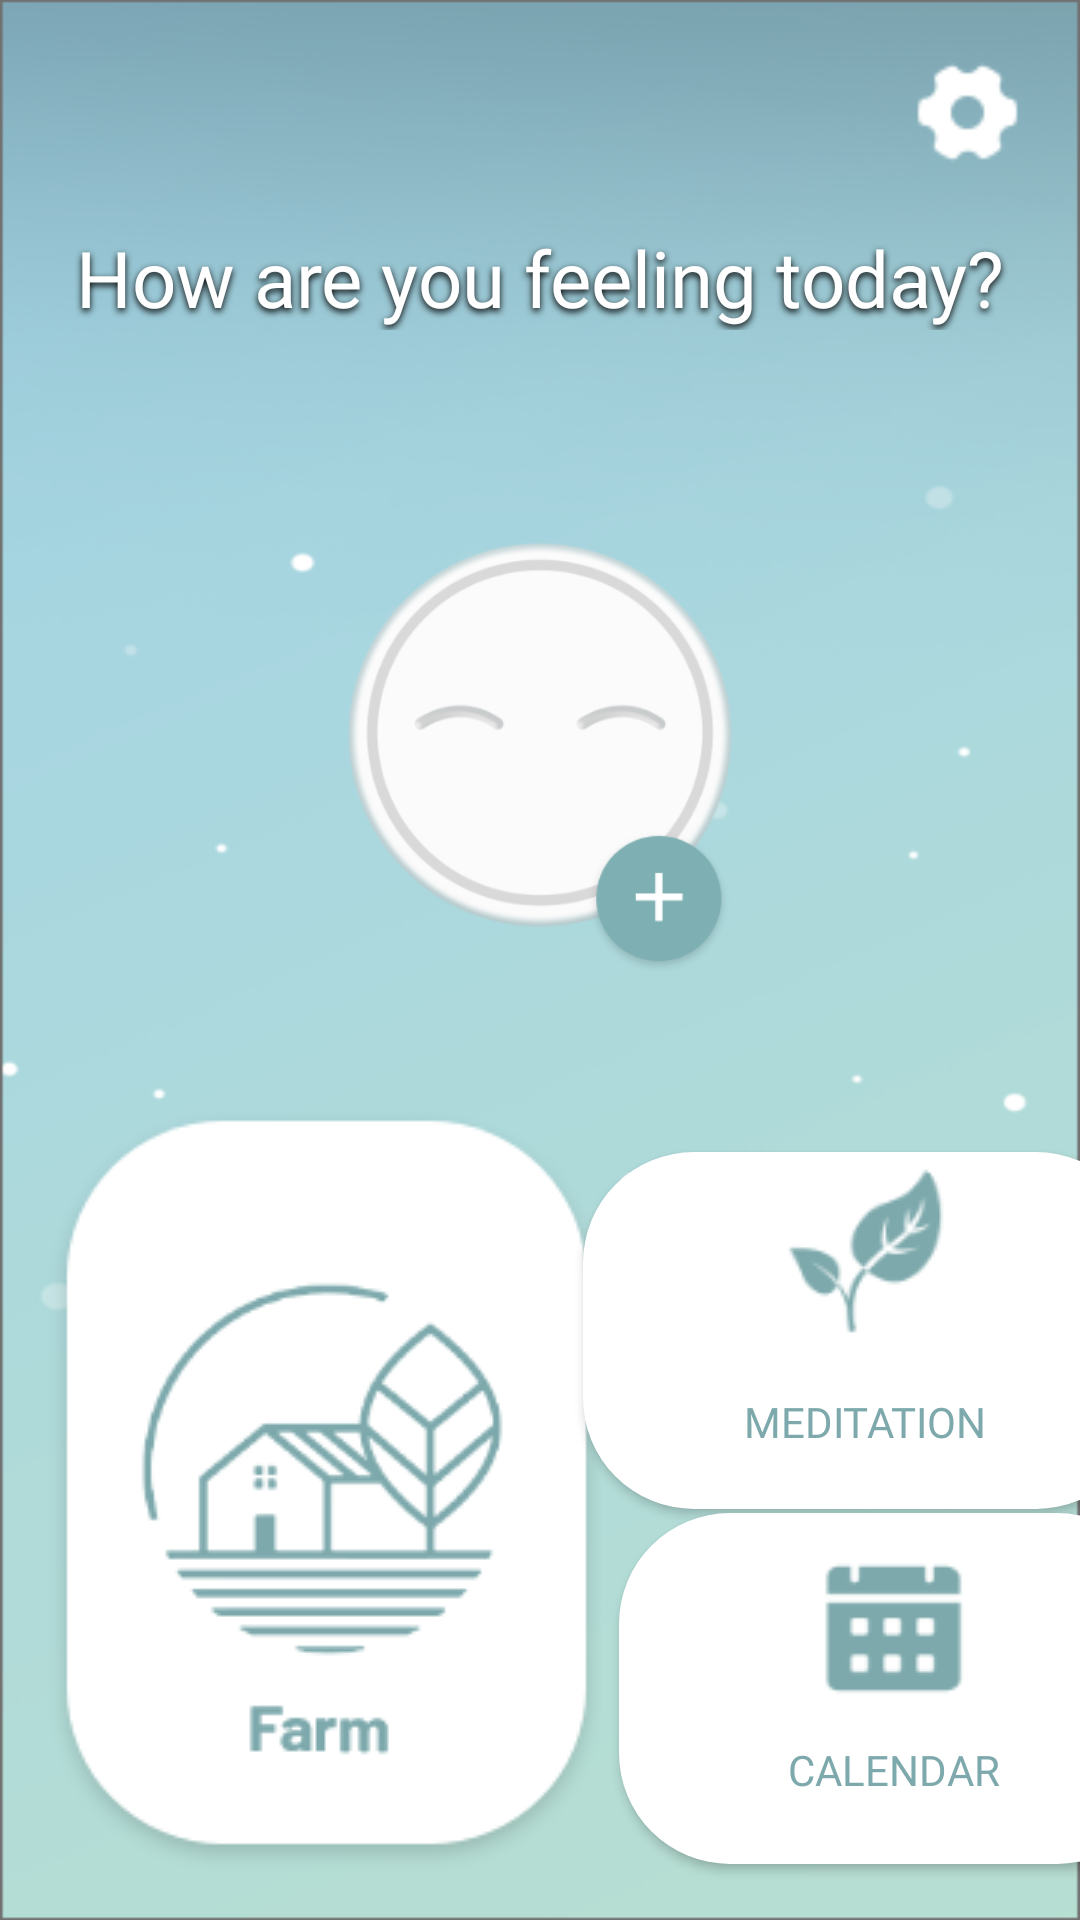

Android layout source for this screen:
<!-- AndroidManifest.xml: application theme Theme.ANDE -->
<!-- res/layout/activity_main.xml -->
<?xml version="1.0" encoding="utf-8"?>
<androidx.constraintlayout.widget.ConstraintLayout xmlns:android="http://schemas.android.com/apk/res/android"
    xmlns:app="http://schemas.android.com/apk/res-auto"
    xmlns:tools="http://schemas.android.com/tools"
    android:layout_width="match_parent"
    android:layout_height="match_parent"
    tools:context=".activity.MainActivity"
    android:background="@drawable/defaultbackground">


    <LinearLayout
        android:id="@+id/linearLayout2"
        android:layout_width="match_parent"
        android:layout_height="match_parent"
        android:orientation="vertical"
        app:layout_constraintBottom_toBottomOf="parent"
        app:layout_constraintEnd_toEndOf="parent"
        app:layout_constraintHorizontal_bias="1.0"
        app:layout_constraintStart_toStartOf="parent"
        app:layout_constraintTop_toTopOf="parent"
        app:layout_constraintVertical_bias="0.0">

    <ImageView
        android:id="@+id/settingsButton"
        android:layout_width="75dp"
        android:layout_height="75dp"
        android:layout_gravity="right"
        android:onClick="onClick"
        android:padding="20dp"
        android:scaleType="fitCenter"
        app:srcCompat="@drawable/settings" />

    <TextView
        android:id="@+id/logout"
        android:layout_width="match_parent"
        android:layout_height="wrap_content"
        android:fontFamily="@font/barlow_bold"
        android:shadowColor="#000000"
        android:shadowDx="0"
        android:shadowDy="3"
        android:shadowRadius="6"
        android:text="How are you feeling today?"
        android:textAlignment="center"
        android:textColor="#FFFFFF"
        android:textSize="26dp" />

    <ImageView
        android:id="@+id/imageView2"
        android:layout_width="match_parent"
        android:layout_height="230dp"
        android:layout_marginTop="20dp"
        android:adjustViewBounds="true"
        android:onClick="onClick"
        app:srcCompat="@drawable/homepage_emoji" />

        <androidx.constraintlayout.widget.ConstraintLayout
            android:layout_width="match_parent"
            android:layout_height="match_parent"
            android:layout_gravity="center"
            android:elevation="30dp">

            <ImageView
                android:id="@+id/farmButton"
                android:layout_width="188dp"
                android:layout_height="260dp"
                android:layout_gravity="center"
                android:layout_marginEnd="7dp"
                android:adjustViewBounds="false"
                android:cropToPadding="false"
                android:onClick="onClick"
                android:scaleType="center"
                android:scaleX="1"
                android:scaleY="1"

                app:layout_constraintBottom_toBottomOf="parent"
                app:layout_constraintEnd_toEndOf="parent"
                app:layout_constraintHorizontal_bias="0.074"
                app:layout_constraintStart_toStartOf="parent"
                app:layout_constraintTop_toTopOf="parent"
                app:layout_constraintVertical_bias="0.342"
                app:srcCompat="@drawable/farm_button" />

            <Button
                android:id="@+id/meditationButton"
                android:layout_width="188dp"
                android:layout_height="119dp"
                android:layout_marginStart="1dp"
                android:layout_marginEnd="6dp"
                android:background="@drawable/custom_button"
                android:drawableTop="@drawable/meditation_plant_image"
                android:fontFamily="@font/barlow_bold"
                android:onClick="onClick"
                android:padding="3dp"
                android:text="Meditation"
                android:textColor="#7DA9AC"
                app:layout_constraintBottom_toBottomOf="parent"
                app:layout_constraintEnd_toEndOf="parent"
                app:layout_constraintHorizontal_bias="0.2"
                app:layout_constraintStart_toEndOf="@+id/farmButton"
                app:layout_constraintTop_toTopOf="parent"
                app:layout_constraintVertical_bias="0.15" />

            <Button
                android:id="@+id/calendarButton"
                android:layout_width="183dp"
                android:layout_height="117dp"
                android:layout_gravity="center"
                android:layout_marginStart="6dp"
                android:layout_marginEnd="6dp"
                android:background="@drawable/custom_button"
                android:drawableTop="@drawable/calendar"
                android:drawablePadding="-8dp"
                android:fontFamily="@font/barlow_bold"
                android:onClick="onClick"
                android:paddingTop="15dp"
                android:text="Calendar"
                android:textColor="#7DA9AC"
                app:layout_constraintBottom_toBottomOf="parent"
                app:layout_constraintEnd_toEndOf="parent"
                app:layout_constraintHorizontal_bias="0.0"
                app:layout_constraintStart_toEndOf="@+id/farmButton"
                app:layout_constraintTop_toBottomOf="@+id/meditationButton"
                app:layout_constraintVertical_bias="0.072" />

        </androidx.constraintlayout.widget.ConstraintLayout>

</LinearLayout>

    <ImageView
        android:id="@+id/homePageAnimalImg"
        android:layout_width="148dp"
        android:layout_height="142dp"
        app:layout_constraintBottom_toBottomOf="parent"
        app:layout_constraintEnd_toEndOf="parent"
        app:layout_constraintHorizontal_bias="0.06"
        app:layout_constraintStart_toStartOf="parent"
        app:layout_constraintTop_toTopOf="parent"
        app:layout_constraintVertical_bias="0.499"
        app:srcCompat="@drawable/pet_happy_cow" />

</androidx.constraintlayout.widget.ConstraintLayout>
<!-- resources referenced by this layout -->
<resources>
  <!-- drawable calendar: png bitmap (drawable, 1504 bytes) -->
  <!-- drawable custom_button (drawable) -->
  <?xml version="1.0" encoding="utf-8"?>
  <shape xmlns:android="http://schemas.android.com/apk/res/android"
      android:shape="rectangle">
      <solid android:color="#FFFFFF" />
      <corners android:radius="37dp" />
  </shape>
  <!-- drawable defaultbackground: png bitmap (drawable, 83491 bytes) -->
  <!-- drawable farm_button: png bitmap (drawable, 14444 bytes) -->
  <!-- drawable homepage_emoji: png bitmap (drawable, 43714 bytes) -->
  <!-- drawable meditation_plant_image: png bitmap (drawable, 3101 bytes) -->
  <!-- drawable settings: png bitmap (drawable, 832 bytes) -->
  <style name="Theme.ANDE" parent="Base.Theme.ANDE" />
  <style name="Base.Theme.ANDE" parent="Theme.AppCompat.Light.NoActionBar">
          <item name="colorPrimary">#7DA9AC</item>
          <item name="colorAccent">#8AD4D9</item>
          <item name="android:statusBarColor">#94B4BA</item>
      </style>
</resources>
